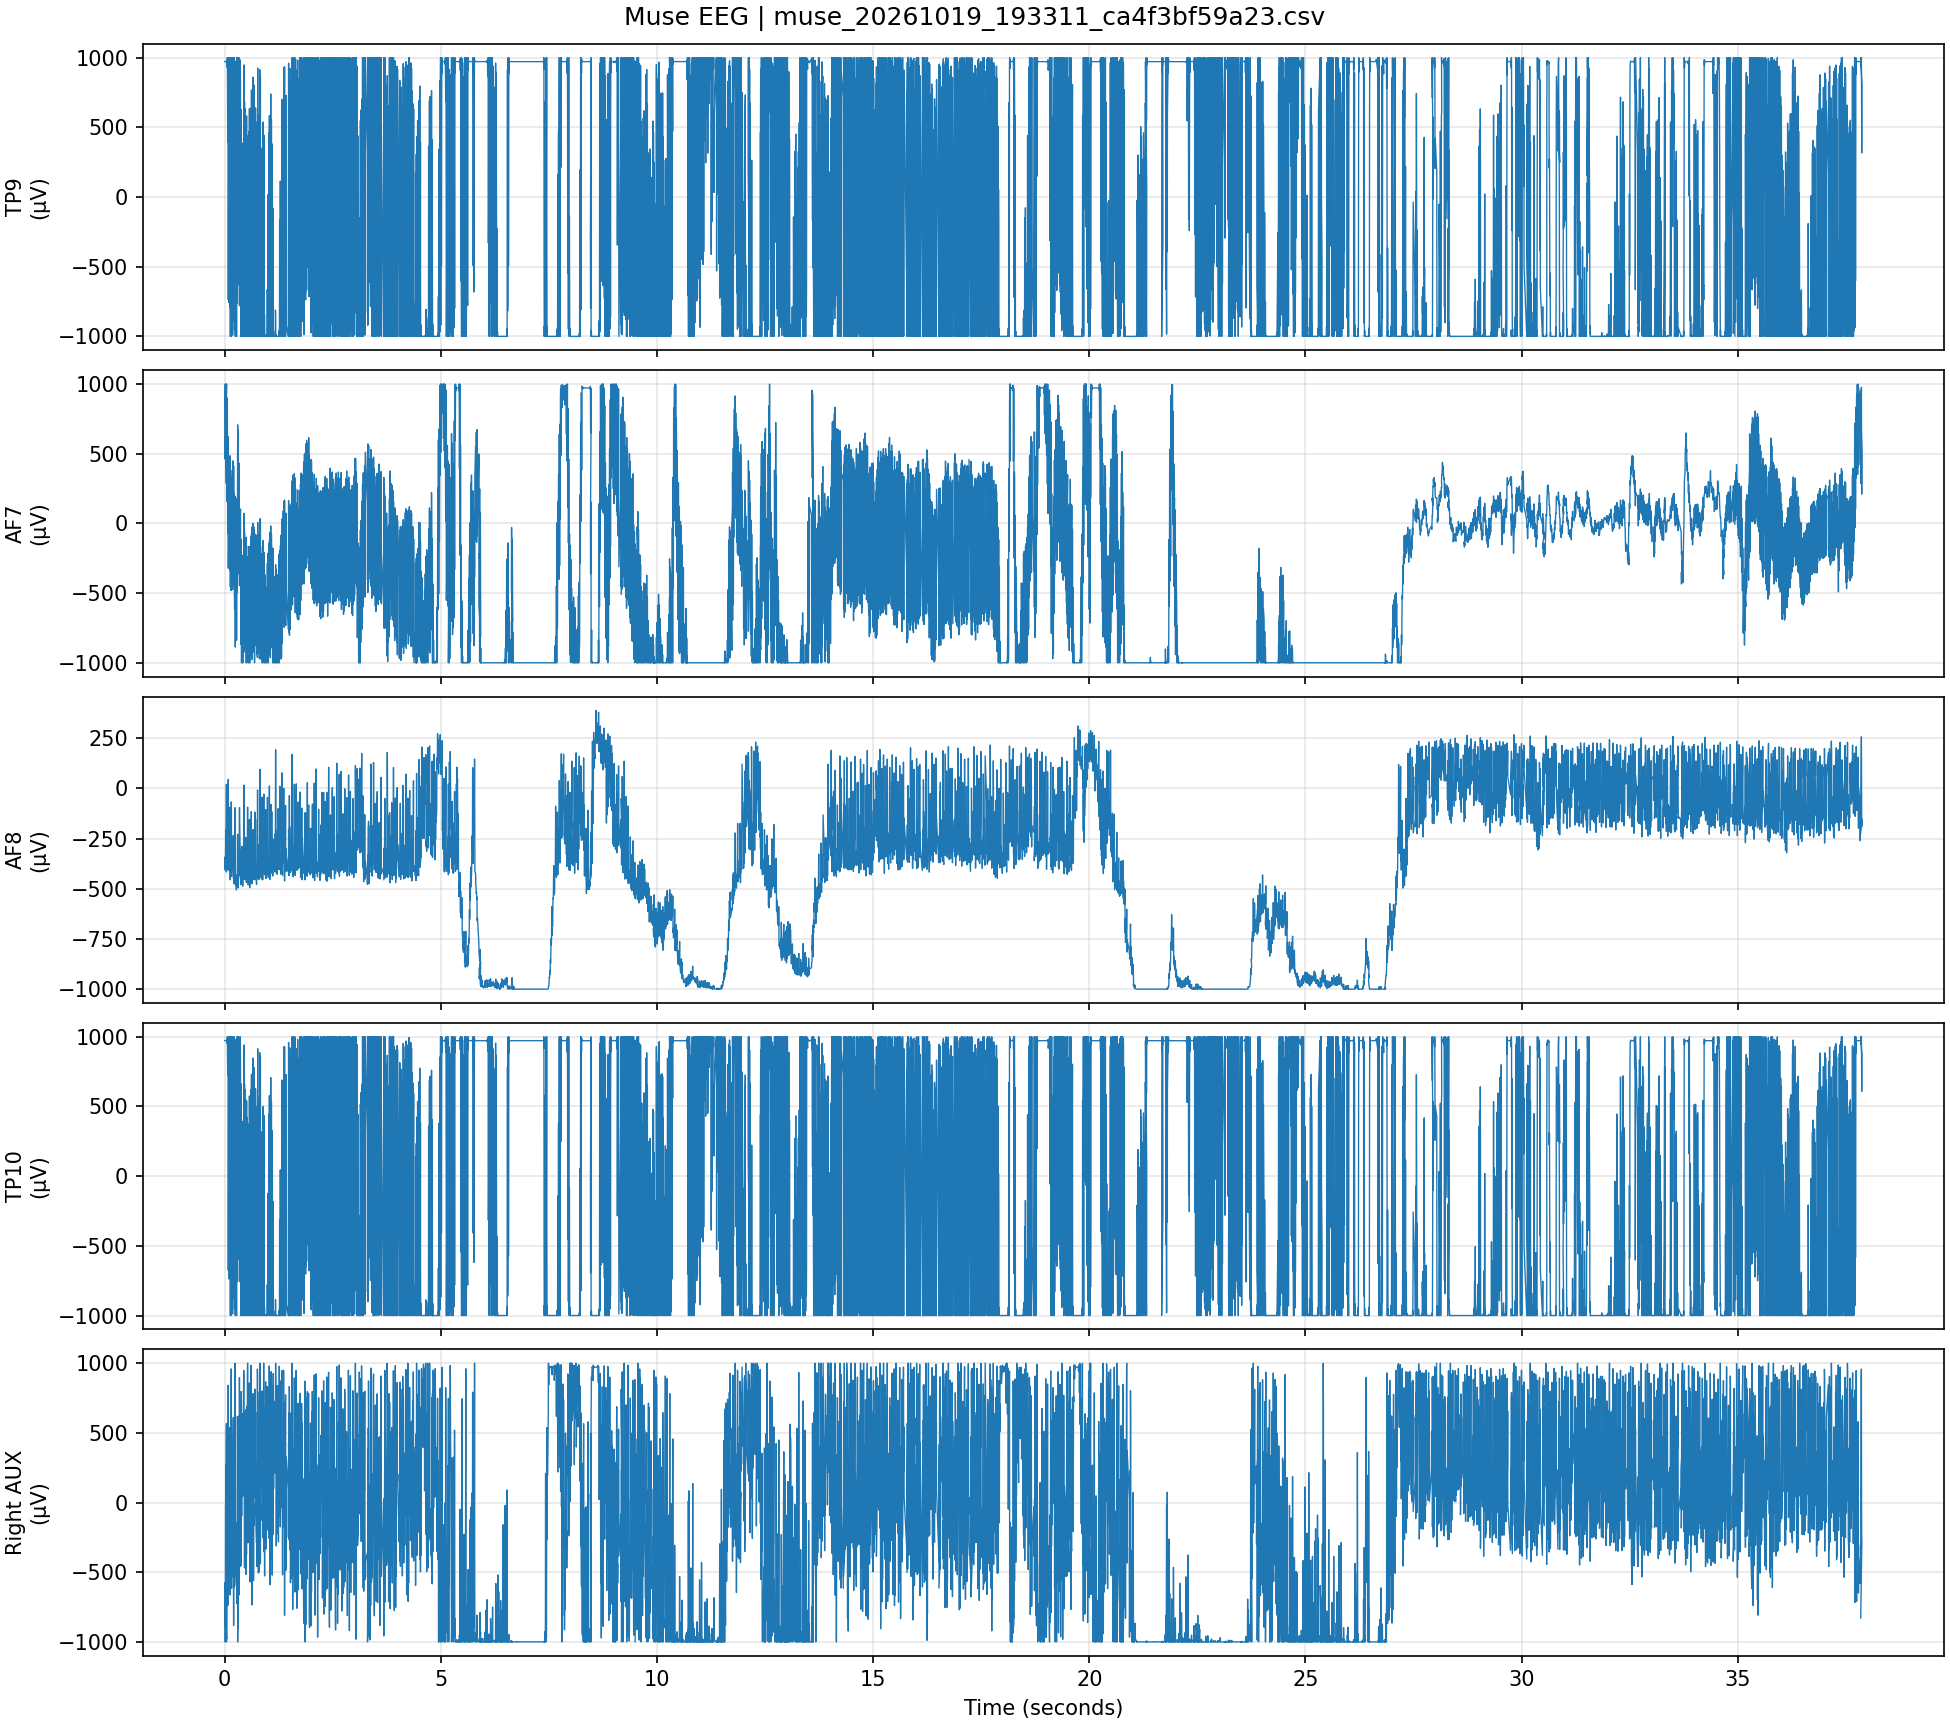

Source data for this figure (header and first rows):
lsl_timestamp, time_s, TP9, AF7, AF8, TP10, Right AUX
1792456392, 0.0, 971.2, 539.6, -397.5, 972.2, -886.7
1792456392, 0.003906, 971.2, 462.4, -344.7, 971.7, -574.2
1792456392, 0.007812, 971.2, 899.4, -341.8, 971.7, -766.1
1792456392, 0.01172, 971.2, 999.5, -408.2, 971.7, -1000
1792456392, 0.01562, 971.2, 670.9, -408.2, 972.2, -851.1
1792456392, 0.01953, 970.7, 526.4, -264.2, 971.7, -24.41
1792456392, 0.02344, 971.2, 849.6, -207.5, 971.7, -57.13
1792456392, 0.02734, 971.2, 999.5, -237.3, 971.7, -660.2
1792456392, 0.03125, 971.2, 791.5, -342.3, 971.7, -765.6
1792456392, 0.03516, 971.2, 398.4, -179.7, 971.7, 369.1
1792456392, 0.03906, 971.2, 627.9, 19.53, 972.2, 565.9
1792456392, 0.04297, 971.2, 999.5, -313, 972.2, -978.5
1792456392, 0.029, 971.2, 844.2, -410.2, 971.7, -870.1
1792456392, 0.03291, 971.2, 321.8, -245.6, 971.7, 271.5
1792456392, 0.03681, 971.2, 285.6, -326.7, 971.7, -214.8
1792456392, 0.04072, 971.2, 835.9, -416.5, 971.7, -1000
1792456392, 0.04463, 971.2, 856.9, -358.4, 971.7, -715.3
1792456392, 0.04853, 971.2, 314.5, -223.1, 971.7, 406.2
1792456392, 0.05244, 981, 158.2, -250.0, 977.1, 403.8
1792456392, 0.05634, 931.2, 671.9, -274.9, 953.1, -226.1
1792456393, 0.06025, 999.5, 898.4, -203.1, 999.5, -240.2
1792456393, 0.06416, 815.9, 362.8, -254.9, 889.2, 74.71
1792456393, 0.06806, 395, -71.29, -378.9, 727.5, -171.4
1792456393, 0.07197, 814.9, 264.2, -403.8, 877, -739.3
1792456393, 0.075, 999.5, 622.6, -338.4, 999.5, -503.4
1792456393, 0.07891, 710.4, 252.4, 18.55, 776.9, 840.8
1792456393, 0.08281, -736.3, -321.3, 45.41, -675.8, 810.5
1792456393, 0.08672, 136.7, -165.5, -377.9, 168.5, -348.1
1792456393, 0.09063, 999.5, 408.7, -374, 999.5, -440.4
1792456393, 0.09453, 710.4, 271.5, -278.8, 718.8, 130.4
1792456393, 0.09844, -757.8, -280.3, -320.8, -737.8, 310.5
1792456393, 0.1023, -414.6, -274.9, -409.7, -337.4, -246.1
1792456393, 0.1063, 999.5, 335, -229, 999.5, 176.8
1792456393, 0.1102, 999.5, 475.6, -94.73, 999.5, 453.1
1792456393, 0.1141, -552.7, -93.26, -388.7, -372.1, -378.4
1792456393, 0.118, -793.9, -335, -378.9, -678.7, 58.59
1792456393, 0.119, 838.9, 191.4, -217.8, 886.7, 537.1
1792456393, 0.1229, 999.5, 485.4, -362.3, 999.5, -380.9
1792456393, 0.1268, -298.3, -2.93, -455.6, -243.7, -663.1
1792456393, 0.1307, -1000, -456.5, -384.8, -999.5, -105.5
1792456393, 0.1346, 532.2, -102.1, -344.7, 530.8, 60.06
1792456393, 0.1385, 999.5, 382.8, -300.3, 999.5, -116.2
1792456393, 0.1424, 160.6, 76.17, -313, 256.8, 48.34
1792456393, 0.1463, -1000, -481.4, -341.8, -1000, 430.2
1792456393, 0.1502, -33.69, -307.6, -67.38, -15.14, 958.5
1792456393, 0.1542, 999.5, 294.4, -82.52, 999.5, 379.9
1792456393, 0.1581, 681.6, 192.9, -439, 710.4, -616.2
1792456393, 0.162, -878.9, -408.7, -412.6, -851.1, -140.1
1792456393, 0.167, -813, -452.6, -396.5, -813, -59.08
1792456393, 0.1709, 869.1, 155.3, -407.7, 877.9, -531.7
1792456393, 0.1748, 999.5, 340.3, -397.5, 999.5, -467.3
1792456393, 0.1787, -668, -196.8, -371.6, -661.6, 78.61
1792456393, 0.1826, -990.7, -475.1, -377.9, -988.3, 251
1792456393, 0.1865, 588.9, 48.83, -353.5, 586.4, -87.4
1792456393, 0.1904, 999.5, 448.7, -337.4, 999.5, -186.5
1792456393, 0.1943, 127, 42.97, -274.4, 174.8, 468.3
1792456393, 0.1983, -880.9, -417.5, -234.4, -860.8, 608.9
1792456393, 0.2022, 441.9, -111.8, -448.2, 437.5, -569.3
1792456393, 0.2061, 999.5, 413.1, -430.7, 999.5, -882.3
1792456393, 0.21, 613.3, 163.6, -367.2, 626, -212.4
... 9,637 more rows
